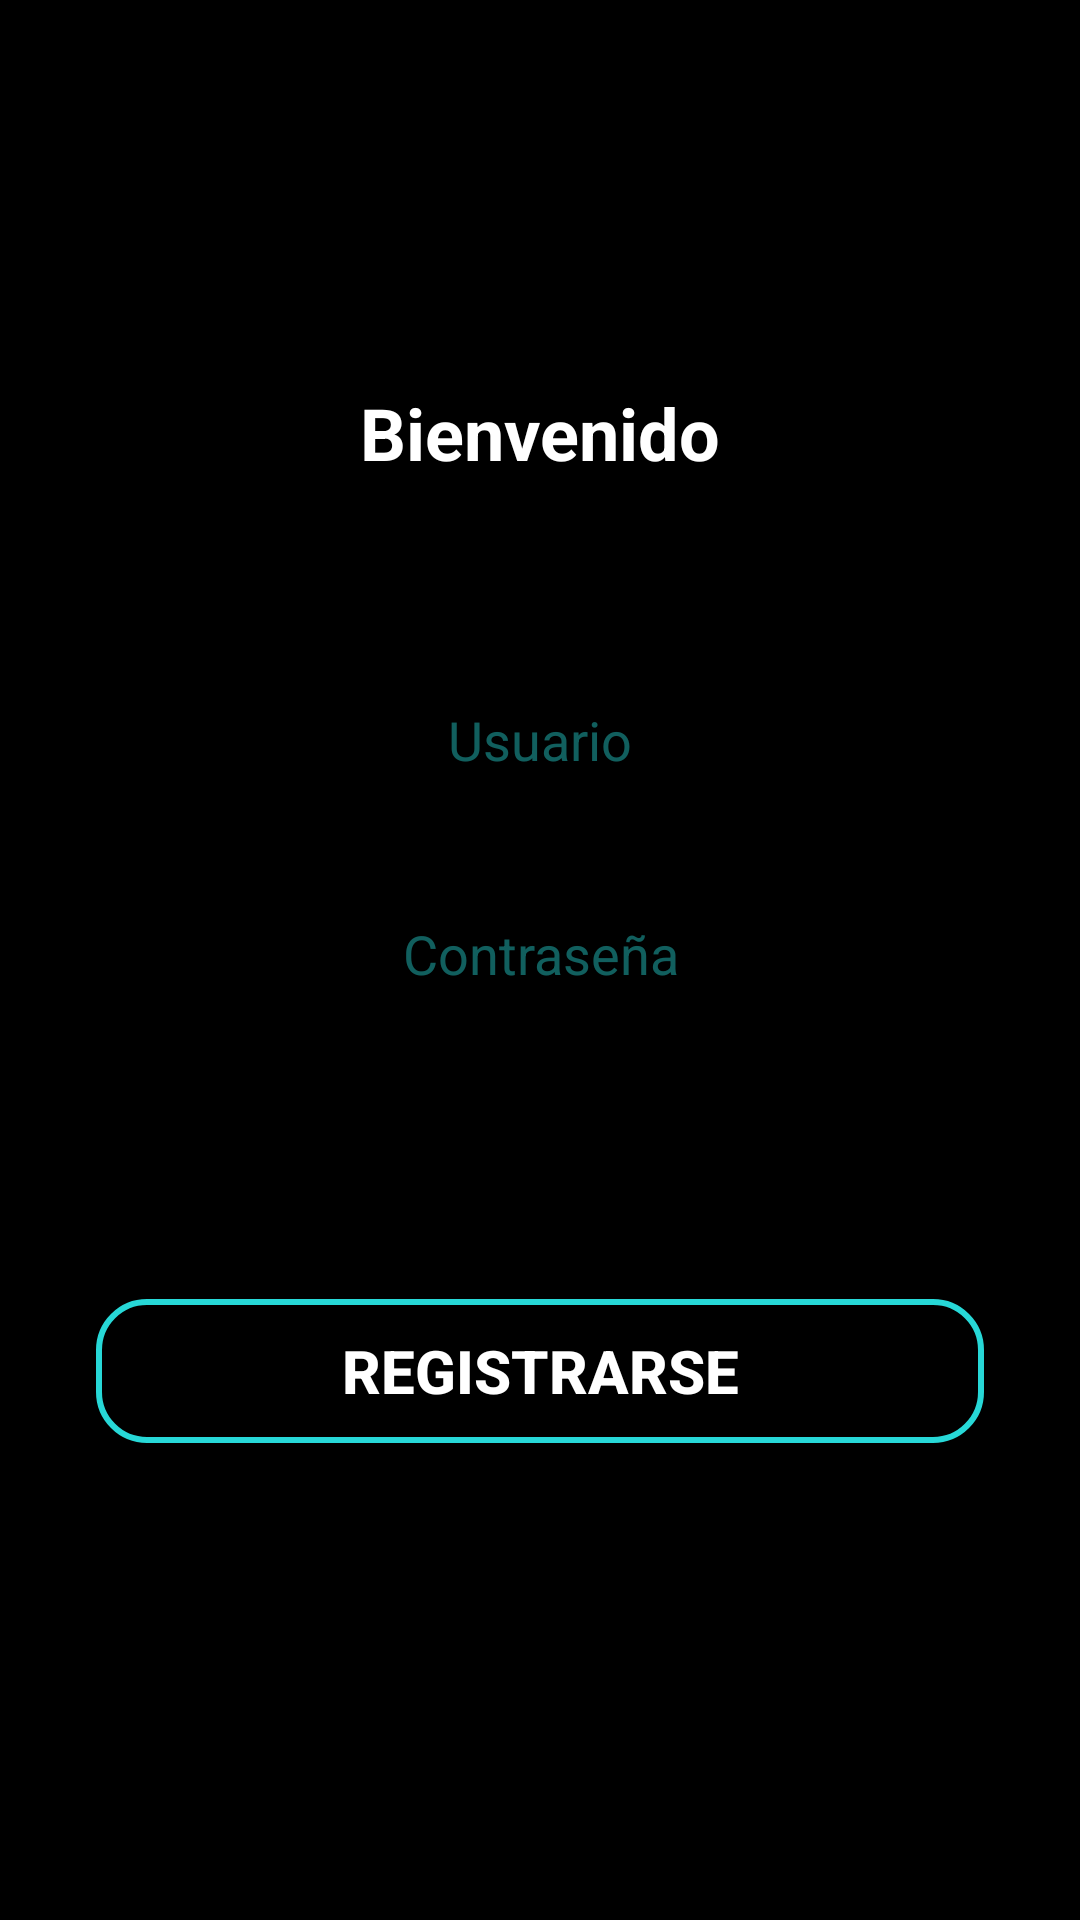

Write the Android layout XML for this screen, with the resource values it uses.
<!-- AndroidManifest.xml: application theme Theme.AppCompat.Light.DarkActionBar -->
<!-- res/layout/activity_main.xml -->
<?xml version="1.0" encoding="utf-8"?>
<androidx.constraintlayout.widget.ConstraintLayout xmlns:android="http://schemas.android.com/apk/res/android"
    xmlns:app="http://schemas.android.com/apk/res-auto"
    xmlns:tools="http://schemas.android.com/tools"
    android:layout_width="match_parent"
    android:layout_height="match_parent"
    android:background="@color/black"
    tools:context=".MainActivity">

    <TextView
        android:id="@+id/text_Inicio"
        android:layout_width="wrap_content"
        android:layout_height="wrap_content"
        android:layout_marginTop="128dp"
        android:text="Bienvenido"
        android:textAlignment="center"
        android:textColor="#FFFFFF"
        android:textSize="24sp"
        android:textStyle="bold"
        app:layout_constraintEnd_toEndOf="parent"
        app:layout_constraintHorizontal_bias="0.498"
        app:layout_constraintStart_toStartOf="parent"
        app:layout_constraintTop_toTopOf="parent" />

    <EditText
        android:id="@+id/input_Usuario"
        android:layout_width="match_parent"
        android:layout_height="wrap_content"
        android:layout_marginStart="32dp"
        android:layout_marginTop="64dp"
        android:layout_marginEnd="32dp"
        android:ems="10"
        android:hint="@string/hint_input_usuario"
        android:inputType="textPersonName"
        android:textAlignment="center"
        android:textColor="#FFFFFF"
        app:layout_constraintEnd_toEndOf="parent"
        app:layout_constraintStart_toStartOf="parent"
        app:layout_constraintTop_toBottomOf="@+id/text_Inicio"
        android:textColorHint="@color/primary_color_degrede" />

    <EditText
        android:id="@+id/input_Passw"
        android:layout_width="match_parent"
        android:layout_height="wrap_content"
        android:layout_marginStart="32dp"
        android:layout_marginTop="30dp"
        android:layout_marginEnd="32dp"
        android:ems="10"
        android:hint="@string/hint_input_Passw"
        android:inputType="textPassword"
        android:textAlignment="center"
        app:layout_constraintEnd_toEndOf="parent"
        app:layout_constraintStart_toStartOf="parent"
        app:layout_constraintTop_toBottomOf="@+id/input_Usuario"
        android:textColor="@color/white"
        android:textColorHint="@color/primary_color_degrede"/>

    <Button
        android:id="@+id/button_Login"
        android:layout_width="match_parent"
        android:layout_height="wrap_content"
        android:layout_marginStart="32dp"
        android:layout_marginTop="32dp"
        android:layout_marginEnd="32dp"
        android:text="@string/b_acceder"
        android:textSize="20sp"
        android:textStyle="bold"
        app:layout_constraintEnd_toEndOf="parent"
        app:layout_constraintHorizontal_bias="0.498"
        app:layout_constraintStart_toStartOf="parent"
        app:layout_constraintTop_toBottomOf="@+id/input_Passw"
        android:background="@drawable/button_rounded"/>

    <Button
        android:id="@+id/button_Regi"
        android:layout_width="match_parent"
        android:layout_height="wrap_content"
        android:layout_marginStart="32dp"
        android:layout_marginTop="16dp"
        android:layout_marginEnd="32dp"
        android:text="@string/b_registrarse"
        android:textSize="20sp"
        android:textStyle="bold"
        app:layout_constraintEnd_toEndOf="parent"
        app:layout_constraintHorizontal_bias="0.0"
        app:layout_constraintStart_toStartOf="parent"
        app:layout_constraintTop_toBottomOf="@+id/button_Login"
        android:background="@drawable/button_rounded_border"
        android:textColor="@color/white"/>

    <TextView
        android:id="@+id/text_error"
        android:layout_width="wrap_content"
        android:layout_height="wrap_content"
        android:layout_marginTop="8dp"
        android:text=""
        app:layout_constraintEnd_toEndOf="parent"
        app:layout_constraintStart_toStartOf="parent"
        app:layout_constraintTop_toBottomOf="@+id/input_Passw"
        android:textColor="#ff0006"/>

</androidx.constraintlayout.widget.ConstraintLayout>
<!-- resources referenced by this layout -->
<resources>
  <color name="black">#FF000000</color>
  <color name="primary_color_degrede">#7027D8D7</color>
  <color name="white">#FFFFFFFF</color>
  <!-- drawable button_rounded_border (drawable) -->
  <?xml version="1.0" encoding="utf-8"?>
  <shape xmlns:android="http://schemas.android.com/apk/res/android">
      <corners android:radius="16dp"/>
      <stroke
          android:width="2dp"
          android:color="@color/primary_color"/>
  </shape>
  <string name="b_acceder">Acceder</string>
  <string name="b_registrarse">Registrarse</string>
  <string name="hint_input_Passw">Contraseña</string>
  <string name="hint_input_usuario">Usuario</string>
  <color name="primary_color">#27D8D7</color>
</resources>
